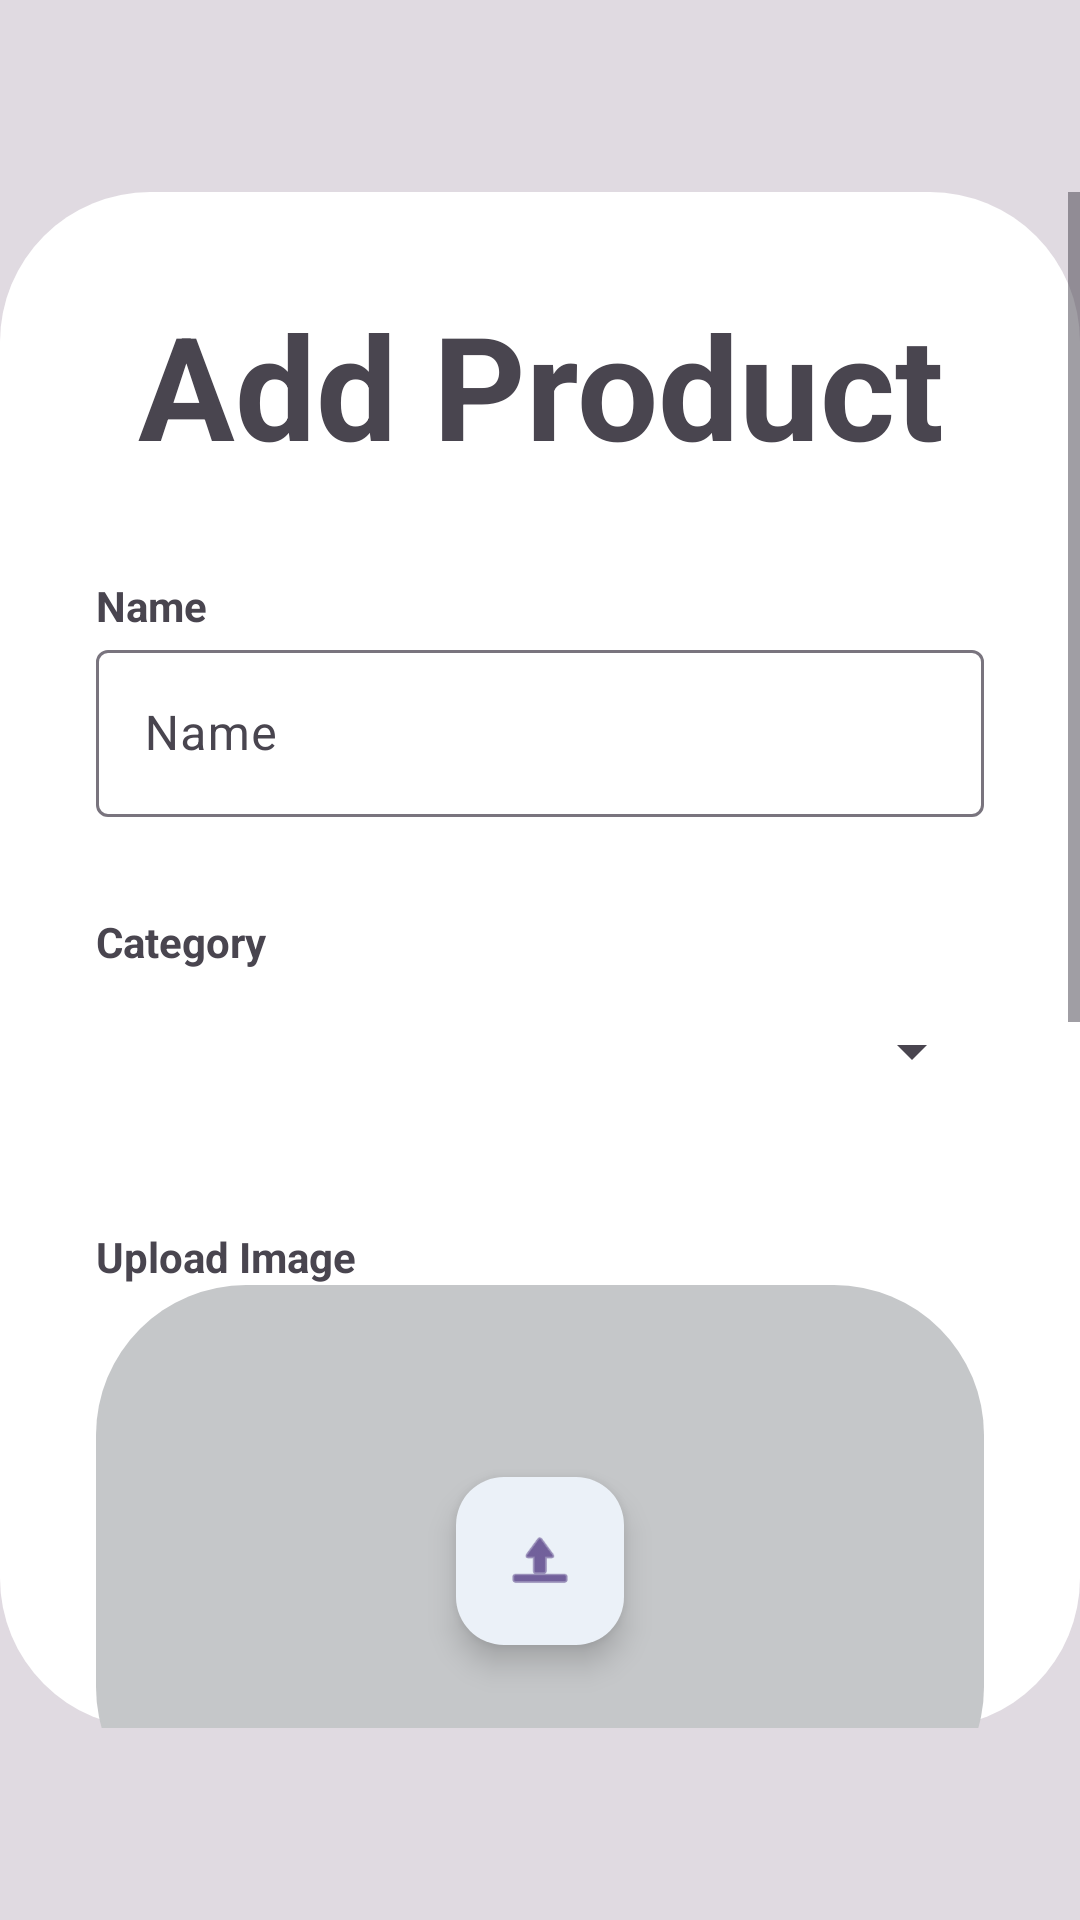

Android layout source for this screen:
<!-- AndroidManifest.xml: application theme Theme.Meow -->
<!-- res/layout/popup_add_product.xml -->
<?xml version="1.0" encoding="utf-8"?>
<RelativeLayout xmlns:android="http://schemas.android.com/apk/res/android"
    android:layout_width="match_parent"
    android:layout_height="match_parent"
    xmlns:app="http://schemas.android.com/apk/res-auto"
    android:background="#1E060606"
    android:gravity="center">

    <LinearLayout
        android:layout_width="790dp"
        android:layout_height="wrap_content"
        android:layout_marginTop="64dp"
        android:layout_marginBottom="64dp"
        android:background="@drawable/popupcornerradius"
        android:gravity="center"
        android:orientation="vertical">

        <ScrollView
            android:layout_width="match_parent"
            android:layout_height="match_parent" >

            <LinearLayout
                android:layout_width="match_parent"
                android:layout_height="wrap_content"
                android:gravity="center"
                android:orientation="vertical">

                <TextView
                    android:layout_width="match_parent"
                    android:layout_height="wrap_content"
                    android:layout_margin="32dp"
                    android:gravity="center"
                    android:text="Add Product"
                    android:textSize="48sp"
                    android:textStyle="bold" />

                <TextView
                    android:layout_width="match_parent"
                    android:layout_height="wrap_content"
                    android:layout_marginLeft="32dp"
                    android:layout_marginRight="32dp"
                    android:text="Name"
                    android:textStyle="bold" />

                <com.google.android.material.textfield.TextInputLayout
                    android:id="@+id/name_add_product"
                    android:layout_width="match_parent"
                    android:layout_height="match_parent"
                    android:layout_marginLeft="32dp"
                    android:layout_marginRight="32dp"
                    android:layout_marginBottom="32dp">

                    <com.google.android.material.textfield.TextInputEditText
                        android:layout_width="match_parent"
                        android:layout_height="wrap_content"
                        android:hint="Name" />

                </com.google.android.material.textfield.TextInputLayout>

                <TextView
                    android:id="@+id/textView14"
                    android:layout_width="match_parent"
                    android:layout_height="wrap_content"
                    android:layout_marginLeft="32dp"
                    android:layout_marginRight="32dp"
                    android:text="Category"
                    android:textStyle="bold" />

                <Spinner
                    android:id="@+id/category_add_product"
                    android:layout_width="match_parent"
                    android:layout_height="54dp"
                    android:layout_marginLeft="32dp"
                    android:layout_marginRight="32dp"
                    android:layout_marginBottom="32dp" />

                <TextView
                    android:layout_width="match_parent"
                    android:layout_height="wrap_content"
                    android:layout_marginLeft="32dp"
                    android:layout_marginRight="32dp"
                    android:text="Upload Image"
                    android:textStyle="bold" />

                <RelativeLayout
                    android:layout_width="match_parent"
                    android:layout_height="match_parent"
                    android:layout_marginLeft="32dp"
                    android:layout_marginRight="32dp"
                    android:background="@drawable/gray_image_background">

                    <com.google.android.material.floatingactionbutton.FloatingActionButton
                        android:id="@+id/floatingActionButton2"
                        android:layout_width="wrap_content"
                        android:layout_height="wrap_content"
                        android:layout_centerInParent="true"
                        android:layout_margin="64dp"
                        android:clickable="true"
                        android:contentDescription="Edit Image"
                        android:src="@android:drawable/ic_menu_upload"
                        app:backgroundTint="@color/material_dynamic_neutral_variant95" />

                </RelativeLayout>

                <TextView
                    android:id="@+id/textView15"
                    android:layout_width="match_parent"
                    android:layout_height="wrap_content"
                    android:layout_marginLeft="32dp"
                    android:layout_marginTop="32dp"
                    android:layout_marginRight="32dp"
                    android:text="Barcode"
                    android:textStyle="bold" />

                <com.google.android.material.textfield.TextInputLayout
                    android:id="@+id/barcode_add_product"
                    android:layout_width="match_parent"
                    android:layout_height="match_parent"
                    android:layout_marginLeft="32dp"
                    android:layout_marginRight="32dp"
                    android:layout_marginBottom="32dp">

                    <com.google.android.material.textfield.TextInputEditText
                        android:layout_width="match_parent"
                        android:layout_height="wrap_content"
                        android:hint="Barcode" />

                </com.google.android.material.textfield.TextInputLayout>

                <TextView
                    android:id="@+id/textView16"
                    android:layout_width="match_parent"
                    android:layout_height="wrap_content"
                    android:layout_marginLeft="32dp"
                    android:layout_marginRight="32dp"
                    android:text="Price"
                    android:textStyle="bold" />

                <com.google.android.material.textfield.TextInputLayout
                    android:id="@+id/price_add_product"
                    android:layout_width="match_parent"
                    android:layout_height="match_parent"
                    android:layout_marginLeft="32dp"
                    android:layout_marginRight="32dp"
                    android:layout_marginBottom="32dp">

                    <com.google.android.material.textfield.TextInputEditText
                        android:layout_width="match_parent"
                        android:layout_height="wrap_content"
                        android:hint="Price" />

                </com.google.android.material.textfield.TextInputLayout>

                <Button
                    android:id="@+id/done_add_product"
                    android:layout_width="match_parent"
                    android:layout_height="79dp"
                    android:layout_marginLeft="64dp"
                    android:layout_marginRight="64dp"
                    android:layout_marginBottom="64dp"
                    android:layout_weight="1"
                    android:text="Done" />
            </LinearLayout>
        </ScrollView>
    </LinearLayout>

</RelativeLayout>
<!-- resources referenced by this layout -->
<resources>
  <!-- drawable gray_image_background (drawable) -->
  <?xml version="1.0" encoding="utf-8"?>
  <shape xmlns:android="http://schemas.android.com/apk/res/android">
      <solid android:color="@color/m3_ref_palette_dynamic_neutral80"/> 
      <corners android:radius="50dp"/> 
  </shape>
  <!-- drawable popupcornerradius (drawable) -->
  <?xml version="1.0" encoding="utf-8"?>
  <shape xmlns:android="http://schemas.android.com/apk/res/android">
      <solid android:color="#FFFFFF"/> 
      <corners android:radius="50dp"/> 
  </shape>
  <style name="Theme.Meow" parent="Base.Theme.Meow" />
  <style name="Base.Theme.Meow" parent="Theme.Material3.DayNight.NoActionBar">
          
           <item name="colorPrimary">#FCCC00</item>
           <item name="colorOnPrimary">#000000</item>
      </style>
</resources>
